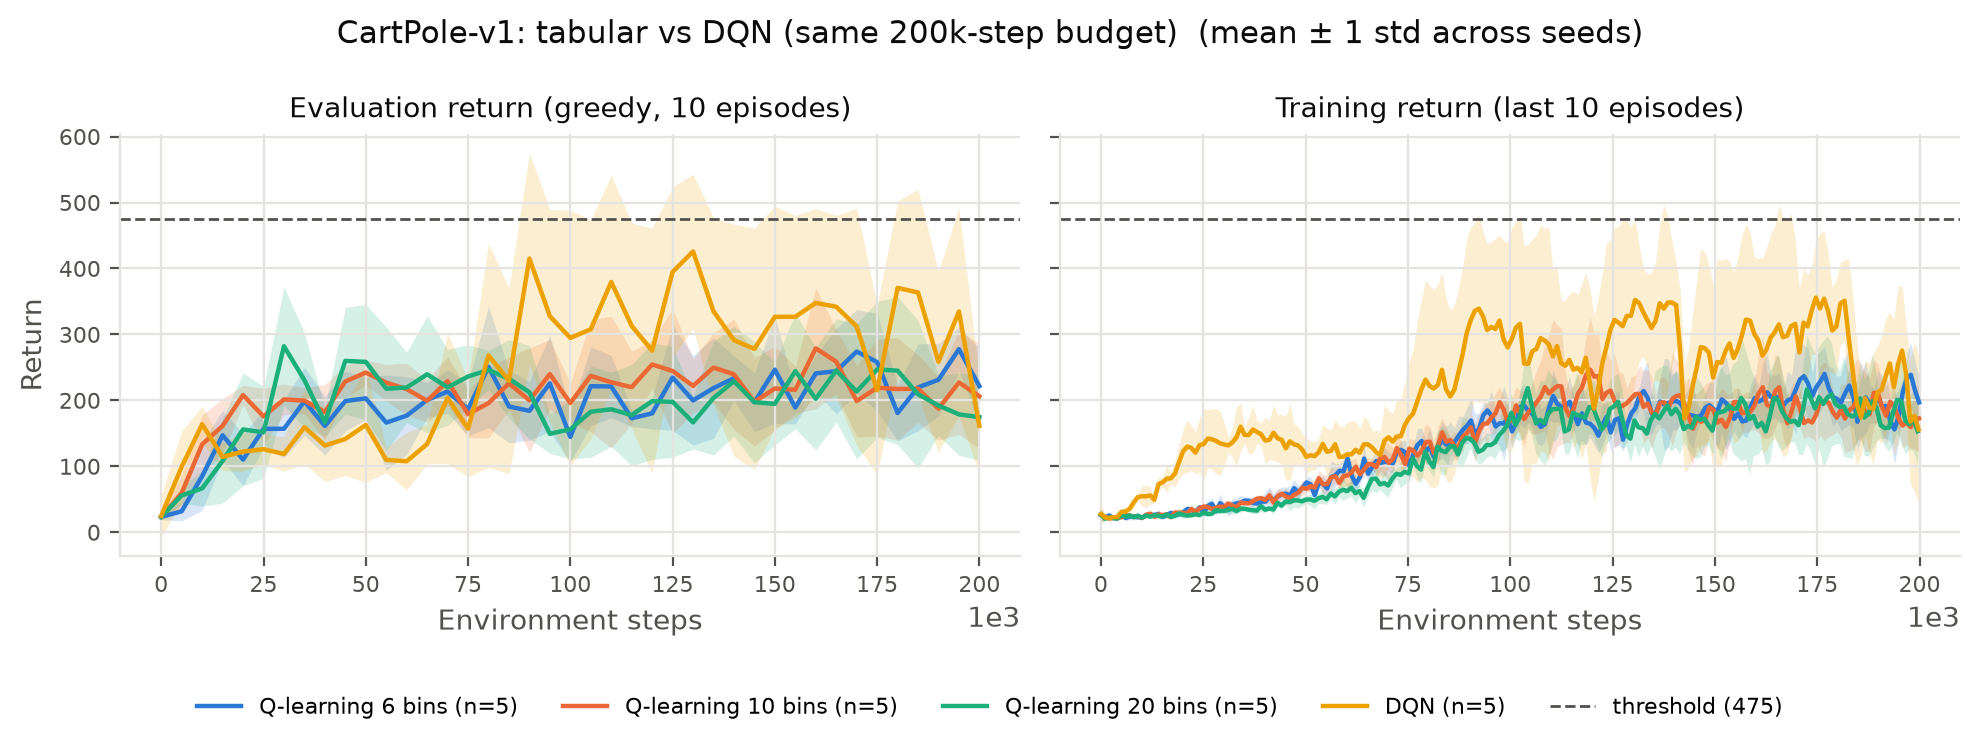

The data file committed next to this chart (first rows):
variant, seeds, final_eval_mean, final_eval_std_across_seeds, reached_threshold, median_steps_to_threshold, wall_time_s_mean
tab_bins6, 5, 216.9, 53.81, 0/5, not reached, 44.41
tab_bins10, 5, 199.2, 61.99, 0/5, not reached, 49.66
tab_bins20, 5, 163.6, 47.86, 0/5, not reached, 44.75
dqn, 5, 159.2, 68.07, 5/5, 90000, 822.7
